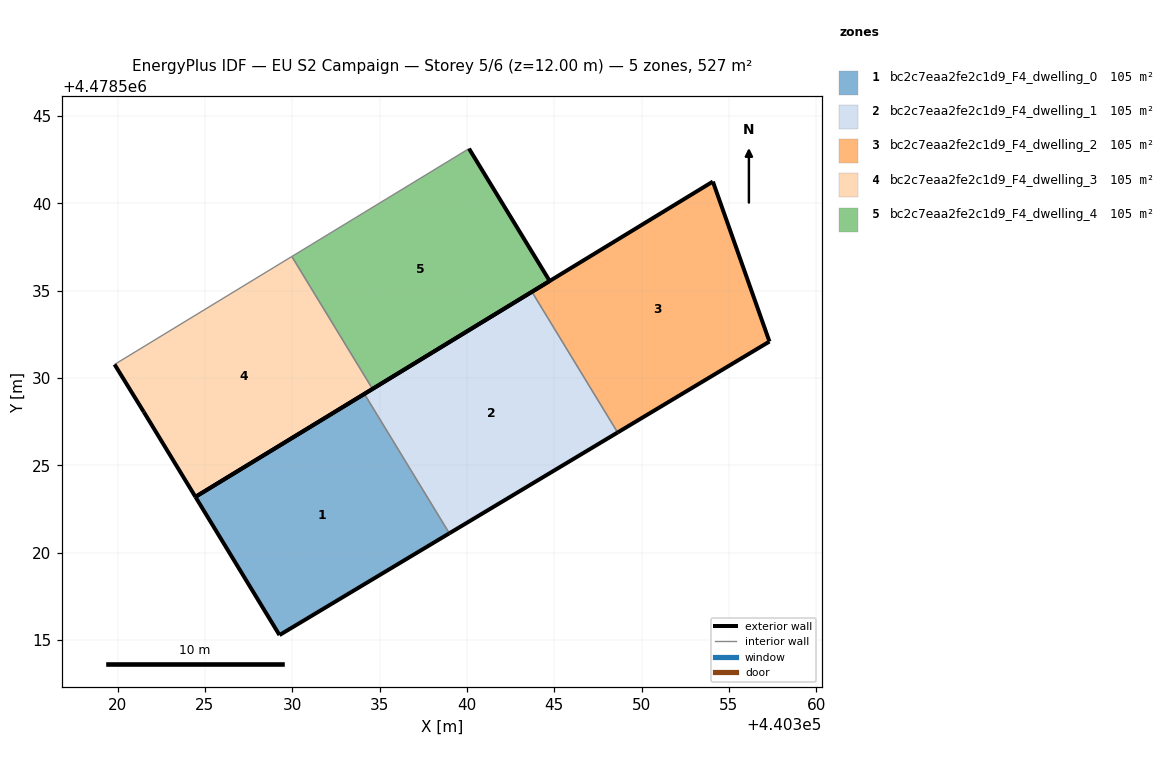
=== STOREY PLAN SPEC (per zone: floor XY polygon, exterior-wall plan segments, windows/doors) ===
zone 1: bc2c7eaa2fe2c1d9_F4_dwelling_0  (105.4 m²)
  floor: (440338.99, 4478521.11) (440334.13, 4478529.09) (440324.45, 4478523.19) (440329.27, 4478515.28)
  exterior wall: (440338.99, 4478521.11) – (440329.27, 4478515.28)  [11.3 m]
  exterior wall: (440329.27, 4478515.28) – (440324.46, 4478523.19)  [9.3 m]
  exterior wall: (440324.46, 4478523.19) – (440334.13, 4478529.09)  [11.3 m]
  interior walls: 1
zone 2: bc2c7eaa2fe2c1d9_F4_dwelling_1  (105.4 m²)
  floor: (440348.62, 4478526.88) (440343.72, 4478534.93) (440334.13, 4478529.09) (440338.99, 4478521.11)
  exterior wall: (440348.62, 4478526.88) – (440338.99, 4478521.11)  [11.2 m]
  exterior wall: (440334.13, 4478529.09) – (440343.72, 4478534.93)  [11.2 m]
  interior walls: 2
zone 3: bc2c7eaa2fe2c1d9_F4_dwelling_2  (105.4 m²)
  floor: (440357.32, 4478532.08) (440354.08, 4478541.24) (440343.72, 4478534.93) (440348.62, 4478526.88)
  exterior wall: (440354.08, 4478541.24) – (440357.32, 4478532.08)  [9.7 m]
  exterior wall: (440357.32, 4478532.08) – (440348.62, 4478526.88)  [10.1 m]
  exterior wall: (440343.72, 4478534.93) – (440354.08, 4478541.24)  [12.1 m]
  interior walls: 1
zone 4: bc2c7eaa2fe2c1d9_F4_dwelling_3  (105.4 m²)
  floor: (440334.59, 4478529.37) (440329.97, 4478536.95) (440319.83, 4478530.77) (440321.50, 4478528.05) (440324.45, 4478523.19)
  exterior wall: (440334.59, 4478529.37) – (440324.46, 4478523.19)  [11.9 m]
  exterior wall: (440324.46, 4478523.19) – (440321.50, 4478528.05)  [5.7 m]
  exterior wall: (440321.50, 4478528.05) – (440319.83, 4478530.77)  [3.2 m]
  interior walls: 2
zone 5: bc2c7eaa2fe2c1d9_F4_dwelling_4  (105.4 m²)
  floor: (440344.73, 4478535.55) (440340.12, 4478543.13) (440329.97, 4478536.95) (440334.59, 4478529.37)
  exterior wall: (440340.12, 4478543.13) – (440344.73, 4478535.55)  [8.9 m]
  exterior wall: (440344.73, 4478535.55) – (440334.59, 4478529.37)  [11.9 m]
  interior walls: 2

=== DERIVED (storey summary) ===
Building: EU S2 Campaign
Storey: 5 of 6  (floor level z = 12.00 m)
Storey gross floor area: 527.1 m²
Zones on this storey: 5
  - bc2c7eaa2fe2c1d9_F4_dwelling_0: floor 105.4 m²; exterior wall 31.9 m (95.8 m²); WWR 0.0%
  - bc2c7eaa2fe2c1d9_F4_dwelling_1: floor 105.4 m²; exterior wall 22.5 m (67.4 m²); WWR 0.0%
  - bc2c7eaa2fe2c1d9_F4_dwelling_2: floor 105.4 m²; exterior wall 32.0 m (95.9 m²); WWR 0.0%
  - bc2c7eaa2fe2c1d9_F4_dwelling_3: floor 105.4 m²; exterior wall 20.8 m (62.3 m²); WWR 0.0%
  - bc2c7eaa2fe2c1d9_F4_dwelling_4: floor 105.4 m²; exterior wall 20.8 m (62.3 m²); WWR 0.0%
Zone adjacency (shared interzone walls):
  - bc2c7eaa2fe2c1d9_F4_dwelling_0 ↔ bc2c7eaa2fe2c1d9_F4_dwelling_1
  - bc2c7eaa2fe2c1d9_F4_dwelling_1 ↔ bc2c7eaa2fe2c1d9_F4_dwelling_2
  - bc2c7eaa2fe2c1d9_F4_dwelling_3 ↔ bc2c7eaa2fe2c1d9_F4_dwelling_4